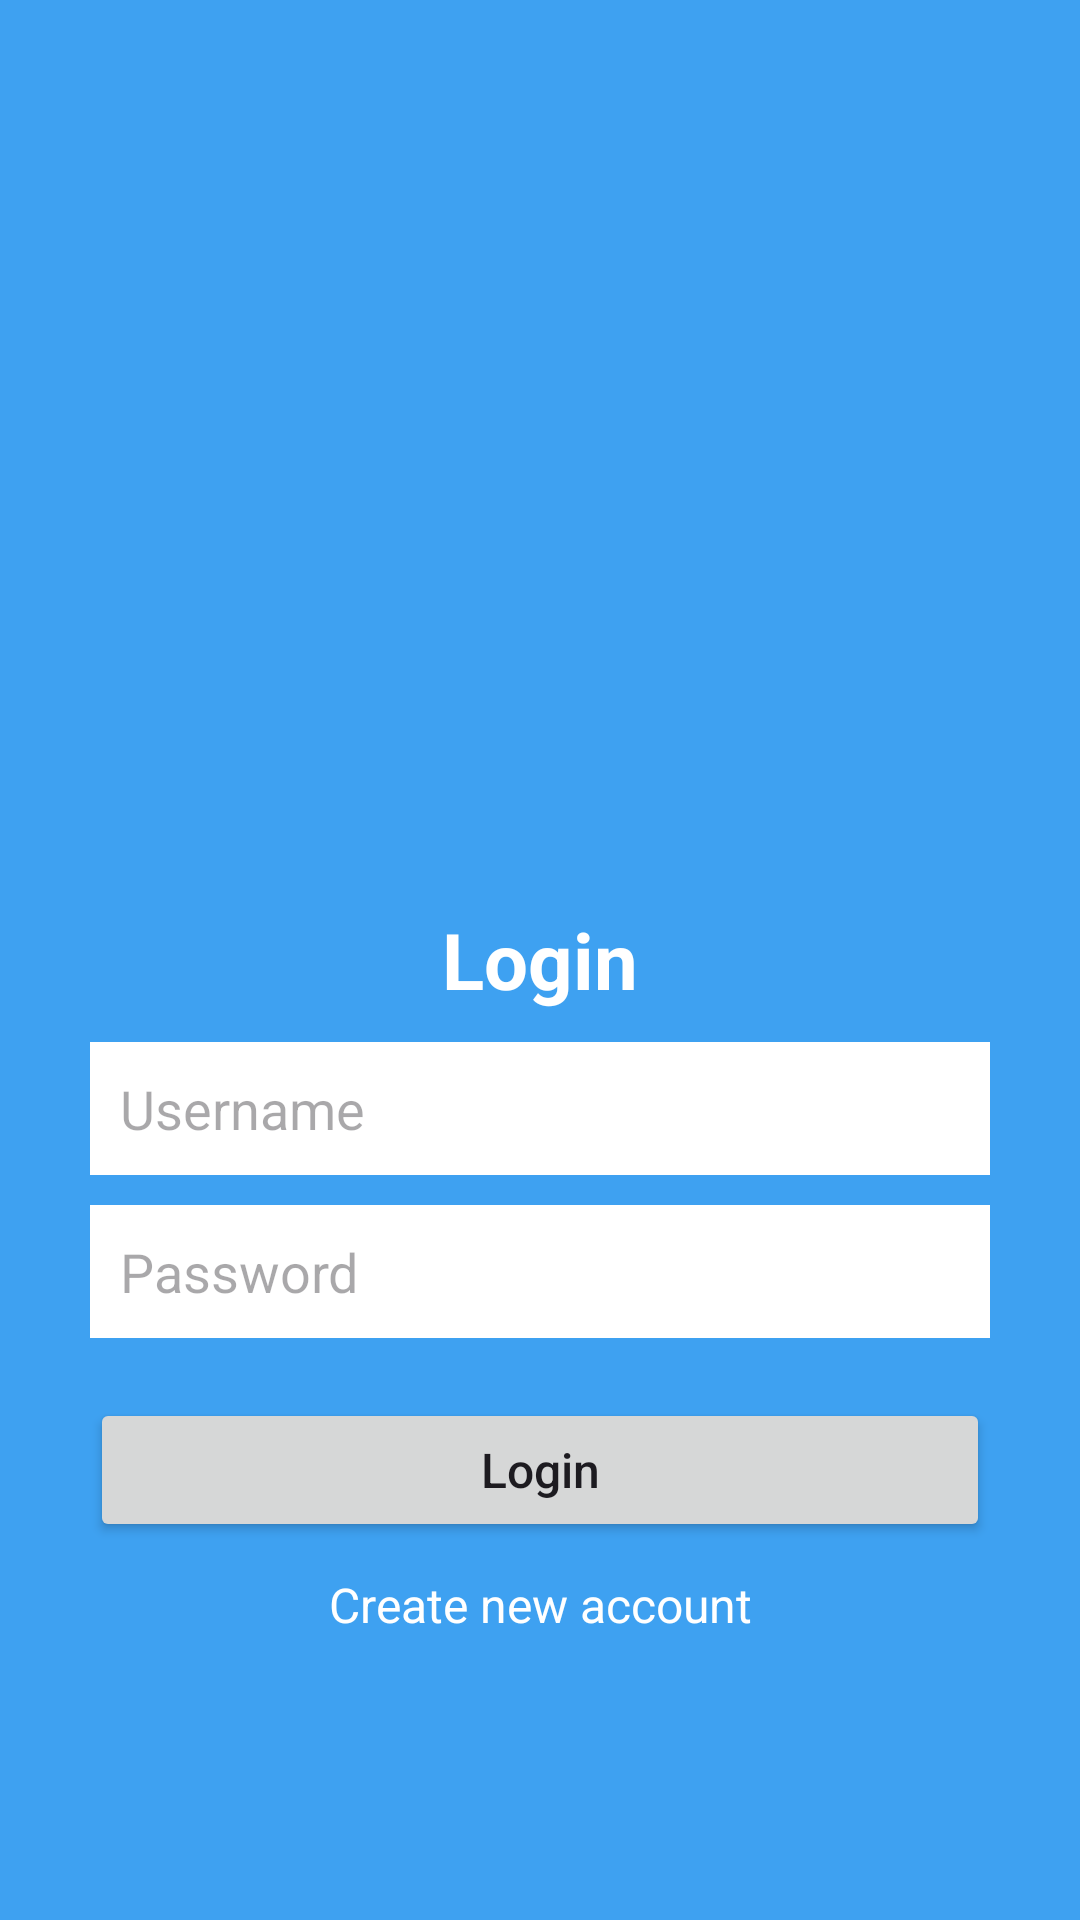

The Android layout XML behind this screen, and the referenced resources:
<!-- AndroidManifest.xml: application theme Theme.SQLiteLogin -->
<!-- res/layout/activity_main.xml -->
<?xml version="1.0" encoding="utf-8"?>
<RelativeLayout xmlns:android="http://schemas.android.com/apk/res/android"
    xmlns:app="http://schemas.android.com/apk/res-auto"
    xmlns:tools="http://schemas.android.com/tools"
    android:id="@+id/main"
    android:background="#3EA1F1"
    android:layout_width="match_parent"
    android:layout_height="match_parent"
    tools:context=".MainActivity">


    <TextView
        android:id="@+id/txt"
        android:layout_width="match_parent"
        android:layout_height="wrap_content"
        android:layout_centerInParent="true"
        android:gravity="center"
        android:text="Login"
        android:textColor="@color/white"
        android:textSize="26sp"
        android:textStyle="bold" />

    <EditText
        android:id="@+id/username"
        android:layout_width="match_parent"
        android:layout_height="wrap_content"
        android:layout_below="@id/txt"
        android:layout_marginStart="30dp"
        android:layout_marginTop="10dp"
        android:layout_marginEnd="30dp"
        android:background="@color/white"
        android:hint="Username"
        android:inputType="textEmailAddress"
        android:maxLines="1"
        android:padding="10dp" />

    <EditText
        android:id="@+id/password"
        android:layout_width="match_parent"
        android:layout_height="wrap_content"
        android:layout_below="@id/username"
        android:layout_marginStart="30dp"
        android:layout_marginTop="10dp"
        android:layout_marginEnd="30dp"
        android:background="@color/white"
        android:hint="Password"
        android:inputType="textPassword"
        android:maxLines="1"
        android:padding="10dp" />

    <Button
        android:id="@+id/btn_login"
        android:layout_width="match_parent"
        android:layout_height="wrap_content"
        android:layout_below="@id/password"
        android:layout_marginStart="30dp"
        android:layout_marginTop="20dp"
        android:layout_marginEnd="30dp"
        android:padding="10dp"
        android:text="Login"
        android:textAllCaps="false"
        android:textSize="16sp" />

    <TextView
        android:id="@+id/txt_newAccount"
        android:layout_width="match_parent"
        android:layout_height="wrap_content"
        android:layout_below="@id/btn_login"
        android:layout_marginTop="10dp"
        android:text="Create new account"
        android:textColor="@color/white"
        android:textSize="16sp"
        android:gravity="center_horizontal"
        />

</RelativeLayout>
<!-- resources referenced by this layout -->
<resources>
  <style name="Theme.SQLiteLogin" parent="Base.Theme.SQLiteLogin" />
  <style name="Base.Theme.SQLiteLogin" parent="Theme.Material3.DayNight.NoActionBar">
          
          
      </style>
  <!-- not gathered from this repository: default colours our renderer supplied (Android Studio template values) -->
  <color name="white">#FFFFFFFF</color>
</resources>
